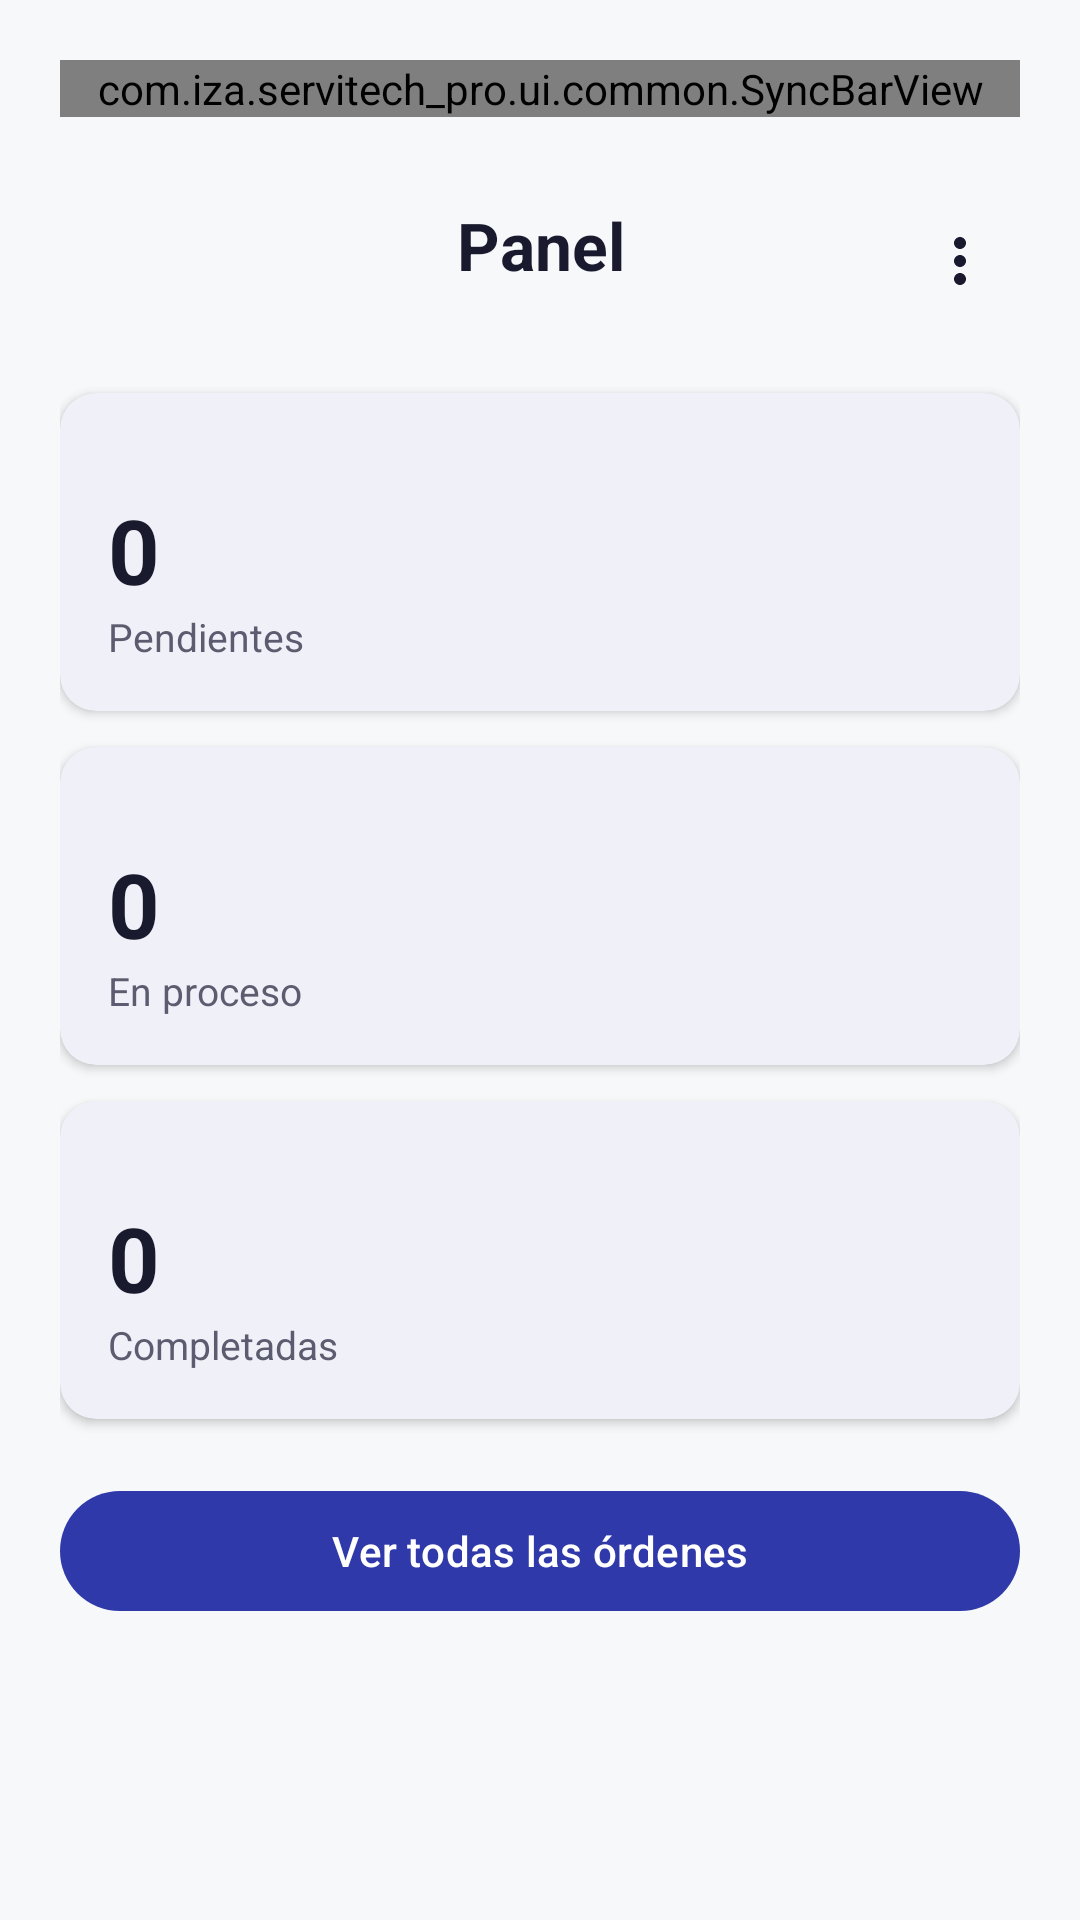

Android layout source for this screen:
<!-- AndroidManifest.xml: application theme Theme.Servitech_Pro -->
<!-- res/layout/activity_dashboard.xml -->
<?xml version="1.0" encoding="utf-8"?>
<ScrollView xmlns:android="http://schemas.android.com/apk/res/android"
    xmlns:app="http://schemas.android.com/apk/res-auto"
    android:layout_width="match_parent"
    android:layout_height="match_parent"
    android:background="@color/sv_background"
    android:fillViewport="true"
    android:fitsSystemWindows="true">

    <LinearLayout
        android:layout_width="match_parent"
        android:layout_height="wrap_content"
        android:orientation="vertical"
        android:padding="20dp">

        <com.iza.servitech_pro.ui.common.SyncBarView
            android:id="@+id/syncBar"
            android:layout_width="match_parent"
            android:layout_height="wrap_content" />

        <FrameLayout
            android:layout_width="match_parent"
            android:layout_height="wrap_content"
            android:layout_marginTop="28dp"
            android:layout_marginBottom="24dp">

            <TextView
                android:layout_width="match_parent"
                android:layout_height="wrap_content"
                android:gravity="center"
                android:text="@string/panel_titulo"
                android:textColor="@color/sv_text_primary"
                android:textSize="22sp"
                android:textStyle="bold" />

            <ImageView
                android:id="@+id/btnMenu"
                android:layout_width="40dp"
                android:layout_height="40dp"
                android:layout_gravity="end|center_vertical"
                android:background="?attr/selectableItemBackgroundBorderless"
                android:clickable="true"
                android:contentDescription="@string/menu_mas"
                android:focusable="true"
                android:padding="8dp"
                android:src="@drawable/ic_more_vert"
                app:tint="@color/sv_text_primary" />
        </FrameLayout>

        
        <com.google.android.material.card.MaterialCardView
            android:id="@+id/cardPendientes"
            android:layout_width="match_parent"
            android:layout_height="wrap_content"
            android:layout_marginBottom="12dp"
            app:cardBackgroundColor="@color/sv_surface"
            app:cardCornerRadius="12dp"
            app:cardElevation="2dp"
            app:strokeWidth="0dp">

            <LinearLayout
                android:layout_width="match_parent"
                android:layout_height="wrap_content"
                android:orientation="vertical"
                android:padding="16dp">

                <View
                    android:layout_width="8dp"
                    android:layout_height="8dp"
                    android:background="@drawable/bg_dot"
                    android:backgroundTint="@color/sv_status_pending" />

                <TextView
                    android:id="@+id/tvPendientes"
                    android:layout_width="wrap_content"
                    android:layout_height="wrap_content"
                    android:layout_marginTop="8dp"
                    android:text="0"
                    android:textColor="@color/sv_text_primary"
                    android:textSize="30sp"
                    android:textStyle="bold" />

                <TextView
                    android:layout_width="wrap_content"
                    android:layout_height="wrap_content"
                    android:text="@string/panel_pendientes"
                    android:textColor="@color/sv_text_secondary"
                    android:textSize="13sp" />
            </LinearLayout>
        </com.google.android.material.card.MaterialCardView>

        
        <com.google.android.material.card.MaterialCardView
            android:id="@+id/cardEnProceso"
            android:layout_width="match_parent"
            android:layout_height="wrap_content"
            android:layout_marginBottom="12dp"
            app:cardBackgroundColor="@color/sv_surface"
            app:cardCornerRadius="12dp"
            app:cardElevation="2dp"
            app:strokeWidth="0dp">

            <LinearLayout
                android:layout_width="match_parent"
                android:layout_height="wrap_content"
                android:orientation="vertical"
                android:padding="16dp">

                <View
                    android:layout_width="8dp"
                    android:layout_height="8dp"
                    android:background="@drawable/bg_dot"
                    android:backgroundTint="@color/sv_status_progress" />

                <TextView
                    android:id="@+id/tvEnProceso"
                    android:layout_width="wrap_content"
                    android:layout_height="wrap_content"
                    android:layout_marginTop="8dp"
                    android:text="0"
                    android:textColor="@color/sv_text_primary"
                    android:textSize="30sp"
                    android:textStyle="bold" />

                <TextView
                    android:layout_width="wrap_content"
                    android:layout_height="wrap_content"
                    android:text="@string/panel_en_proceso"
                    android:textColor="@color/sv_text_secondary"
                    android:textSize="13sp" />
            </LinearLayout>
        </com.google.android.material.card.MaterialCardView>

        
        <com.google.android.material.card.MaterialCardView
            android:id="@+id/cardCompletadas"
            android:layout_width="match_parent"
            android:layout_height="wrap_content"
            app:cardBackgroundColor="@color/sv_surface"
            app:cardCornerRadius="12dp"
            app:cardElevation="2dp"
            app:strokeWidth="0dp">

            <LinearLayout
                android:layout_width="match_parent"
                android:layout_height="wrap_content"
                android:orientation="vertical"
                android:padding="16dp">

                <View
                    android:layout_width="8dp"
                    android:layout_height="8dp"
                    android:background="@drawable/bg_dot"
                    android:backgroundTint="@color/sv_status_completed" />

                <TextView
                    android:id="@+id/tvCompletadas"
                    android:layout_width="wrap_content"
                    android:layout_height="wrap_content"
                    android:layout_marginTop="8dp"
                    android:text="0"
                    android:textColor="@color/sv_text_primary"
                    android:textSize="30sp"
                    android:textStyle="bold" />

                <TextView
                    android:layout_width="wrap_content"
                    android:layout_height="wrap_content"
                    android:text="@string/panel_completadas"
                    android:textColor="@color/sv_text_secondary"
                    android:textSize="13sp" />
            </LinearLayout>
        </com.google.android.material.card.MaterialCardView>
        <com.google.android.material.button.MaterialButton
            android:id="@+id/btnVerTodas"
            android:layout_width="match_parent"
            android:layout_height="wrap_content"
            android:layout_marginTop="20dp"
            android:text="@string/panel_ver_todas" />
    </LinearLayout>
</ScrollView>
<!-- resources referenced by this layout -->
<resources>
  <color name="sv_background">#F7F8FA</color>
  <color name="sv_status_completed">#15D8B3</color>
  <color name="sv_status_pending">#E63946</color>
  <color name="sv_status_progress">#FFC107</color>
  <color name="sv_surface">#FFFFFF</color>
  <color name="sv_text_primary">#1A1A2E</color>
  <color name="sv_text_secondary">#5C5C70</color>
  <!-- drawable ic_more_vert (drawable) -->
  <?xml version="1.0" encoding="utf-8"?>
  <vector xmlns:android="http://schemas.android.com/apk/res/android"
      android:width="24dp" android:height="24dp"
      android:viewportWidth="24" android:viewportHeight="24">
      <path android:fillColor="#FFFFFFFF"
          android:pathData="M12,8c1.1,0 2,-0.9 2,-2s-0.9,-2 -2,-2 -2,0.9 -2,2 0.9,2 2,2zM12,10c-1.1,0 -2,0.9 -2,2s0.9,2 2,2 2,-0.9 2,-2 -0.9,-2 -2,-2zM12,16c-1.1,0 -2,0.9 -2,2s0.9,2 2,2 2,-0.9 2,-2 -0.9,-2 -2,-2z" />
  </vector>
  <string name="menu_mas">Más opciones</string>
  <string name="panel_completadas">Completadas</string>
  <string name="panel_en_proceso">En proceso</string>
  <string name="panel_pendientes">Pendientes</string>
  <string name="panel_titulo">Panel</string>
  <string name="panel_ver_todas">Ver todas las órdenes</string>
  <style name="Theme.Servitech_Pro" parent="Base.Theme.Servitech_Pro" />
  <style name="Base.Theme.Servitech_Pro" parent="Theme.Material3.DayNight.NoActionBar">
          <item name="colorPrimary">@color/sv_primary</item>
          <item name="colorOnPrimary">@color/sv_on_primary</item>
          <item name="colorSecondary">@color/sv_secondary</item>
          <item name="colorOnSecondary">@color/sv_on_primary</item>
          <item name="colorTertiary">@color/sv_accent</item>
          <item name="colorSurface">@color/sv_surface</item>
          <item name="colorOnSurface">@color/sv_text_primary</item>
          <item name="colorOnSurfaceVariant">@color/sv_text_secondary</item>
          <item name="colorOutline">@color/sv_border</item>
          <item name="colorError">@color/sv_status_pending</item>
          <item name="android:colorBackground">@color/sv_background</item>
          <item name="colorOnBackground">@color/sv_text_primary</item>
          <item name="android:windowBackground">@color/sv_background</item>
          <item name="android:statusBarColor">@color/sv_background</item>
          <item name="android:navigationBarColor">@color/sv_background</item>
          <item name="android:windowLightStatusBar">true</item>
      </style>
  <color name="sv_primary">#2F39A9</color>
  <color name="sv_on_primary">#FFFFFF</color>
  <color name="sv_secondary">#2E6FA0</color>
  <color name="sv_accent">#49A4BB</color>
  <color name="sv_border">#DDE0E8</color>
</resources>
